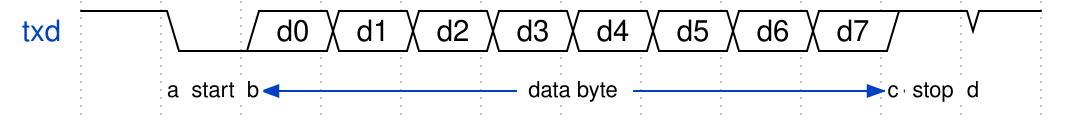

The timing diagram above was drawn with WaveDrom. Write its source.

{
  signal: [
    {
      name: 'txd',
      wave: '102222222211',
      data: [
        'd0', 'd1', 'd2', 'd3', 'd4', 'd5', 'd6', 'd7',
      ],
    },
    {
      node: '.ab.......cd', 
    },
  ],
  edge: [
    'a<->b start',
    'b<->c data byte',
    'c<->d stop',
  ]
}
